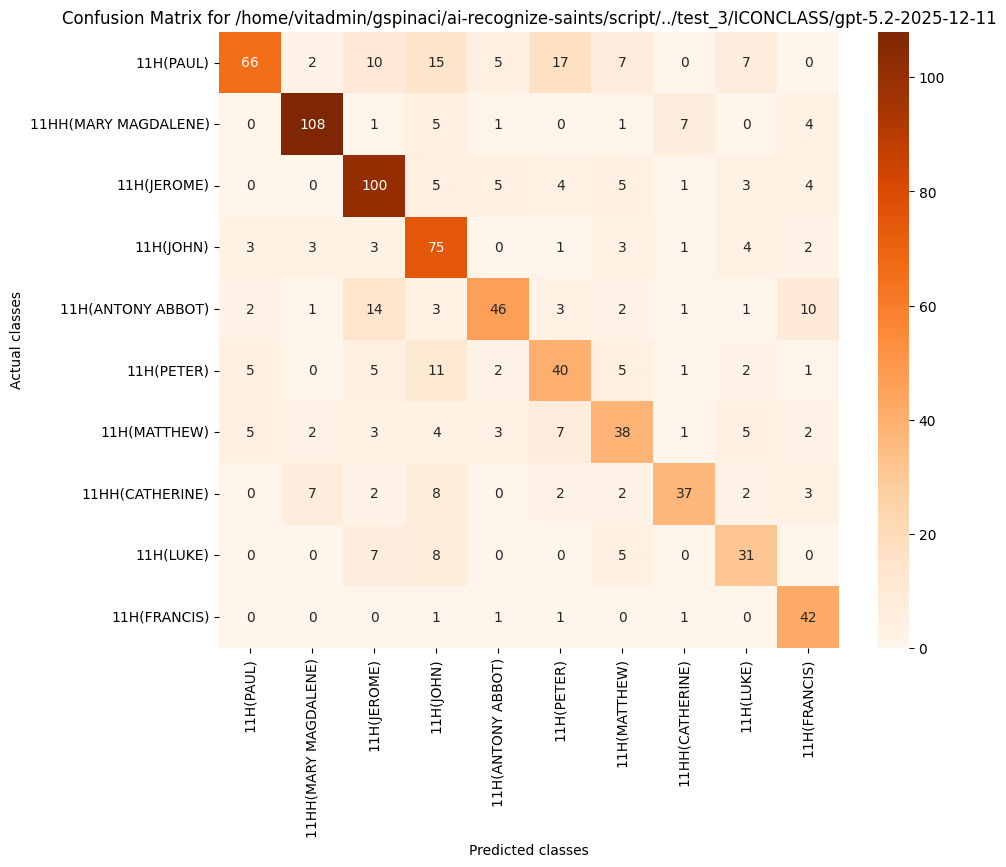

The data file committed next to this chart (first rows):
, 11H(PAUL), 11HH(MARY MAGDALENE), 11H(JEROME), 11H(JOHN), 11H(ANTONY ABBOT), 11H(PETER), 11H(MATTHEW), 11HH(CATHERINE), 11H(LUKE), 11H(FRANCIS)
11H(PAUL), 66, 2, 10, 15, 5, 17, 7, 0, 7, 0
11HH(MARY MAGDALENE), 0, 108, 1, 5, 1, 0, 1, 7, 0, 4
11H(JEROME), 0, 0, 100, 5, 5, 4, 5, 1, 3, 4
11H(JOHN), 3, 3, 3, 75, 0, 1, 3, 1, 4, 2
11H(ANTONY ABBOT), 2, 1, 14, 3, 46, 3, 2, 1, 1, 10
11H(PETER), 5, 0, 5, 11, 2, 40, 5, 1, 2, 1
11H(MATTHEW), 5, 2, 3, 4, 3, 7, 38, 1, 5, 2
11HH(CATHERINE), 0, 7, 2, 8, 0, 2, 2, 37, 2, 3
11H(LUKE), 0, 0, 7, 8, 0, 0, 5, 0, 31, 0
11H(FRANCIS), 0, 0, 0, 1, 1, 1, 0, 1, 0, 42
